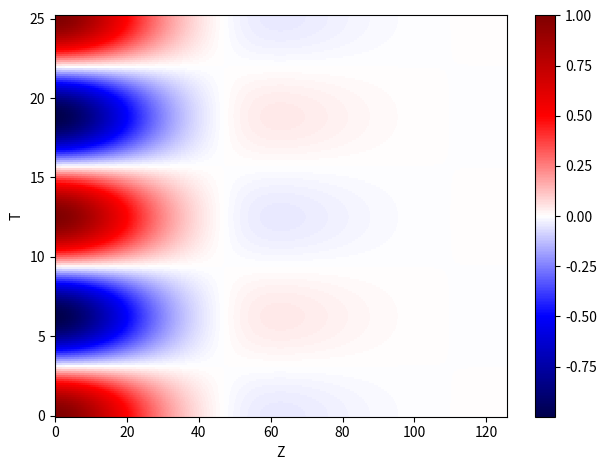

The matplotlib source for this figure:
import numpy as np
import matplotlib.pyplot as plt
import matplotlib as mpl


# Field Parameters
B_0 = 1
om = 0.5
eta = 100
alpha = np.sqrt(0.5*om/eta)
print("Wavelength = ", 2*np.pi/alpha, ", Scale Height = ",
1/alpha)


Nz = 1000
Nt = 200
Lz = 2*np.pi/alpha
Period = 4*np.pi/om

# Creating Domain vars
z = np.linspace(0, Lz, Nz, True)
t = np.linspace(0, Period, Nt, True)
Z, T = np.meshgrid(z,t)

B = np.real(B_0 * np.exp(-alpha*Z)*np.cos(om*T)*(np.cos(alpha*Z) + np.sin(alpha*z)))

# Plotting Solution
#fig, ax = plt.subplots(subplot_kw={"projection": "3d"})
fig, ax = plt.subplots()

#surf = ax.plot_surface(Z, T, B, cmap=mpl.colormaps['seismic'])
surf = ax.pcolor(Z, T, B, cmap=mpl.colormaps['seismic'])

ax.set_xlabel("Z")
ax.set_ylabel("T")
fig.colorbar(surf)
fig.tight_layout()
plt.show()
